Run: headless pygame with SDL's dummy video driver; simulated clock (each Clock.tick advances the game by its frame time, no real sleeping); random seed 0; keys injected as events and as key.get_pressed() state; no mouse input.
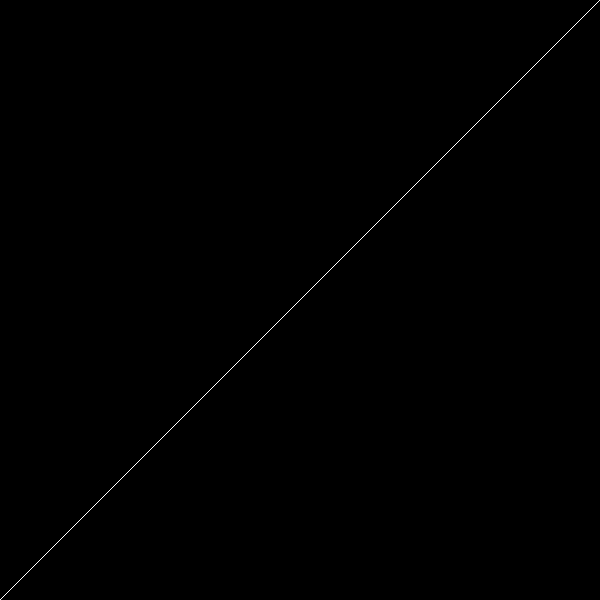
Frame 1 of 4 · flips 1–60 · no input
Frame 2 of 4 · flips 61–180 · tapped SPACE, RETURN · held RIGHT (→), D · screen unchanged from frame 1, image omitted
Frame 3 of 4 · flips 181–300 · held DOWN (↓), S · screen unchanged from frame 2, image omitted
Frame 4 of 4 · flips 301–420 · held LEFT (←), A, UP (↑), W · screen unchanged from frame 3, image omitted

The pygame program that drew these frames:

import pygame
import logging

logging.basicConfig(level=logging.INFO)
logger = logging.getLogger()
logger.info("Program started")

def f(x):
    return x

pygame.init()

w = 600
h = 600

screen = pygame.display.set_mode((w, h))
pygame.display.set_caption("Draw Graph of y = x")

running = True

while running:
    for event in pygame.event.get():
        if event.type == pygame.QUIT:
            running = False

    screen.fill((0, 0, 0))

    for x in range(w):
        y = f(x)
        inverted_y = h - y - 1
        if 0 <= inverted_y < h:
            screen.set_at((x, inverted_y), (255, 255, 255))

    pygame.display.flip()

pygame.quit()
